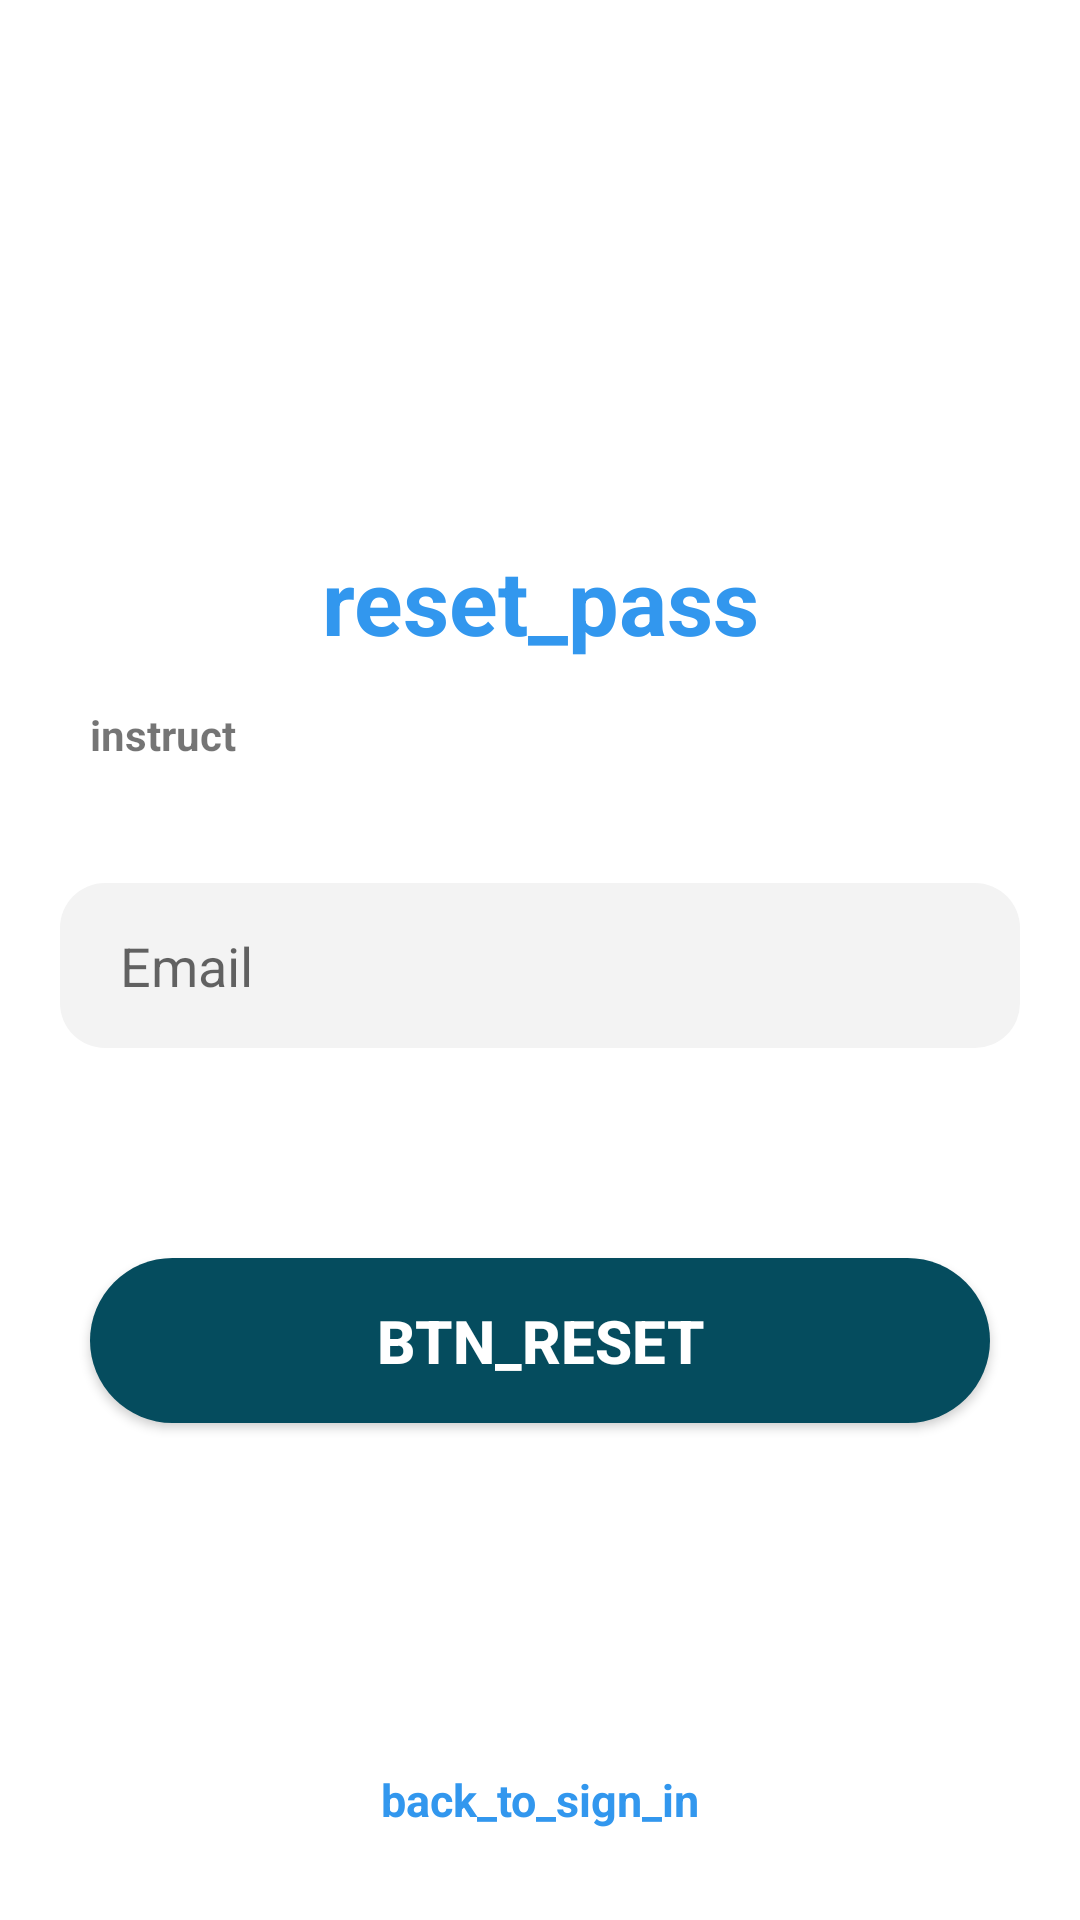

This screen was rendered from an Android layout file. Write that file and the resources it references.
<!-- AndroidManifest.xml: application theme Theme.MyCase -->
<!-- res/layout/activity_forget_password.xml -->
<?xml version="1.0" encoding="utf-8"?>
<androidx.constraintlayout.widget.ConstraintLayout xmlns:android="http://schemas.android.com/apk/res/android"
    xmlns:app="http://schemas.android.com/apk/res-auto"
    xmlns:tools="http://schemas.android.com/tools"
    android:layout_width="match_parent"
    android:layout_height="match_parent"
    tools:context=".ForgetPassword">

    <TextView
        android:id="@+id/reset_pass"
        android:layout_width="wrap_content"
        android:layout_height="wrap_content"
        android:text="@string/reset_pass"
        app:layout_constraintBottom_toBottomOf="parent"
        app:layout_constraintEnd_toEndOf="parent"
        app:layout_constraintHorizontal_bias="0.501"
        app:layout_constraintStart_toStartOf="parent"
        android:textSize="30sp"
        android:textStyle="bold"
        android:textColor="#3297EE"
        app:layout_constraintTop_toTopOf="parent"
        app:layout_constraintVertical_bias="0.3" />
    <TextView
        android:id="@+id/instruct"
        android:layout_width="300dp"
        android:layout_height="wrap_content"
        android:text="@string/instruct"
        app:layout_constraintTop_toBottomOf="@+id/reset_pass"
        app:layout_constraintEnd_toEndOf="parent"
        app:layout_constraintHorizontal_bias="0.501"
        app:layout_constraintStart_toStartOf="parent"
        android:textStyle="bold"
        android:layout_marginTop="15dp"
        app:layout_constraintVertical_bias="0.3" />
    <EditText
        android:id="@+id/user_name"
        android:layout_width="match_parent"
        android:layout_height="55dp"
        app:layout_constraintStart_toStartOf="parent"
        android:layout_marginTop="40dp"
        android:layout_marginEnd="20sp"
        android:layout_marginStart="20sp"
        android:background="@drawable/edt_background"
        android:hint="@string/email"
        android:paddingStart="20sp"
        app:layout_constraintTop_toBottomOf="@+id/instruct"

        />
    <androidx.appcompat.widget.AppCompatButton
        android:id="@+id/btn_reset"
        android:layout_width="300dp"
        android:layout_height="55dp"
        android:layout_marginStart="20dp"
        android:layout_marginTop="70dp"
        android:layout_marginEnd="20dp"
        android:background="@drawable/basic_button"
        android:paddingLeft="15dp"
        android:paddingRight="15dp"
        android:text="@string/btn_reset"
        android:textColor="@color/white"
        android:textSize="20sp"
        android:textStyle="bold"
        app:layout_constraintEnd_toEndOf="parent"
        app:layout_constraintStart_toStartOf="parent"
        app:layout_constraintTop_toBottomOf="@+id/user_name" />
<TextView
    android:layout_width="wrap_content"
    android:layout_height="wrap_content"
    android:text="@string/back_to_sign_in"
    app:layout_constraintBottom_toBottomOf="parent"
    app:layout_constraintStart_toStartOf="parent"
    app:layout_constraintEnd_toEndOf="parent"
    android:layout_marginBottom="30dp"
    android:textColor="#3297EE"
    android:textSize="15sp"
    android:textStyle="bold"
    />
</androidx.constraintlayout.widget.ConstraintLayout>
<!-- resources referenced by this layout -->
<resources>
  <color name="white">#FFFFFFFF</color>
  <!-- drawable basic_button (drawable) -->
  <?xml version="1.0" encoding="utf-8"?>
  <shape xmlns:android="http://schemas.android.com/apk/res/android">
  <corners android:bottomRightRadius="61dp"
  android:bottomLeftRadius="61dp"
  android:topLeftRadius="61dp"
  android:topRightRadius="61dp"
      />
  <size android:width="300dp"
  android:height="300dp"/>
  <solid android:color="@color/navy_blue"/>
  
  </shape>
  <!-- drawable edt_background (drawable) -->
  <?xml version="1.0" encoding="utf-8"?>
  <shape xmlns:android="http://schemas.android.com/apk/res/android"
      android:shape="rectangle">
  
      <corners android:radius="15dp"
          />
      <solid android:color="@color/light_gray"/>
  
  
  </shape>
  <string name="back_to_sign_in">back_to_sign_in</string>
  <string name="btn_reset">btn_reset</string>
  <string name="email">Email</string>
  <string name="instruct">instruct</string>
  <string name="reset_pass">reset_pass</string>
  <style name="Theme.MyCase" parent="Theme.MaterialComponents.DayNight.DarkActionBar">
          
          <item name="colorPrimary">@color/navy_blue</item>
          <item name="colorPrimaryVariant">@color/dark_blue</item>
          <item name="colorOnPrimary">@color/white</item>
          
          <item name="colorSecondary">@color/navy_blue</item>
          <item name="colorSecondaryVariant">@color/dark_blue</item>
          <item name="colorOnSecondary">@color/black</item>
          
          <item name="android:statusBarColor">?attr/colorPrimaryVariant</item>
          
      </style>
  <color name="navy_blue">#054C5E</color>
  <color name="light_gray">#F3F3F3</color>
  <color name="dark_blue">#023355</color>
  <color name="black">#FF000000</color>
</resources>
